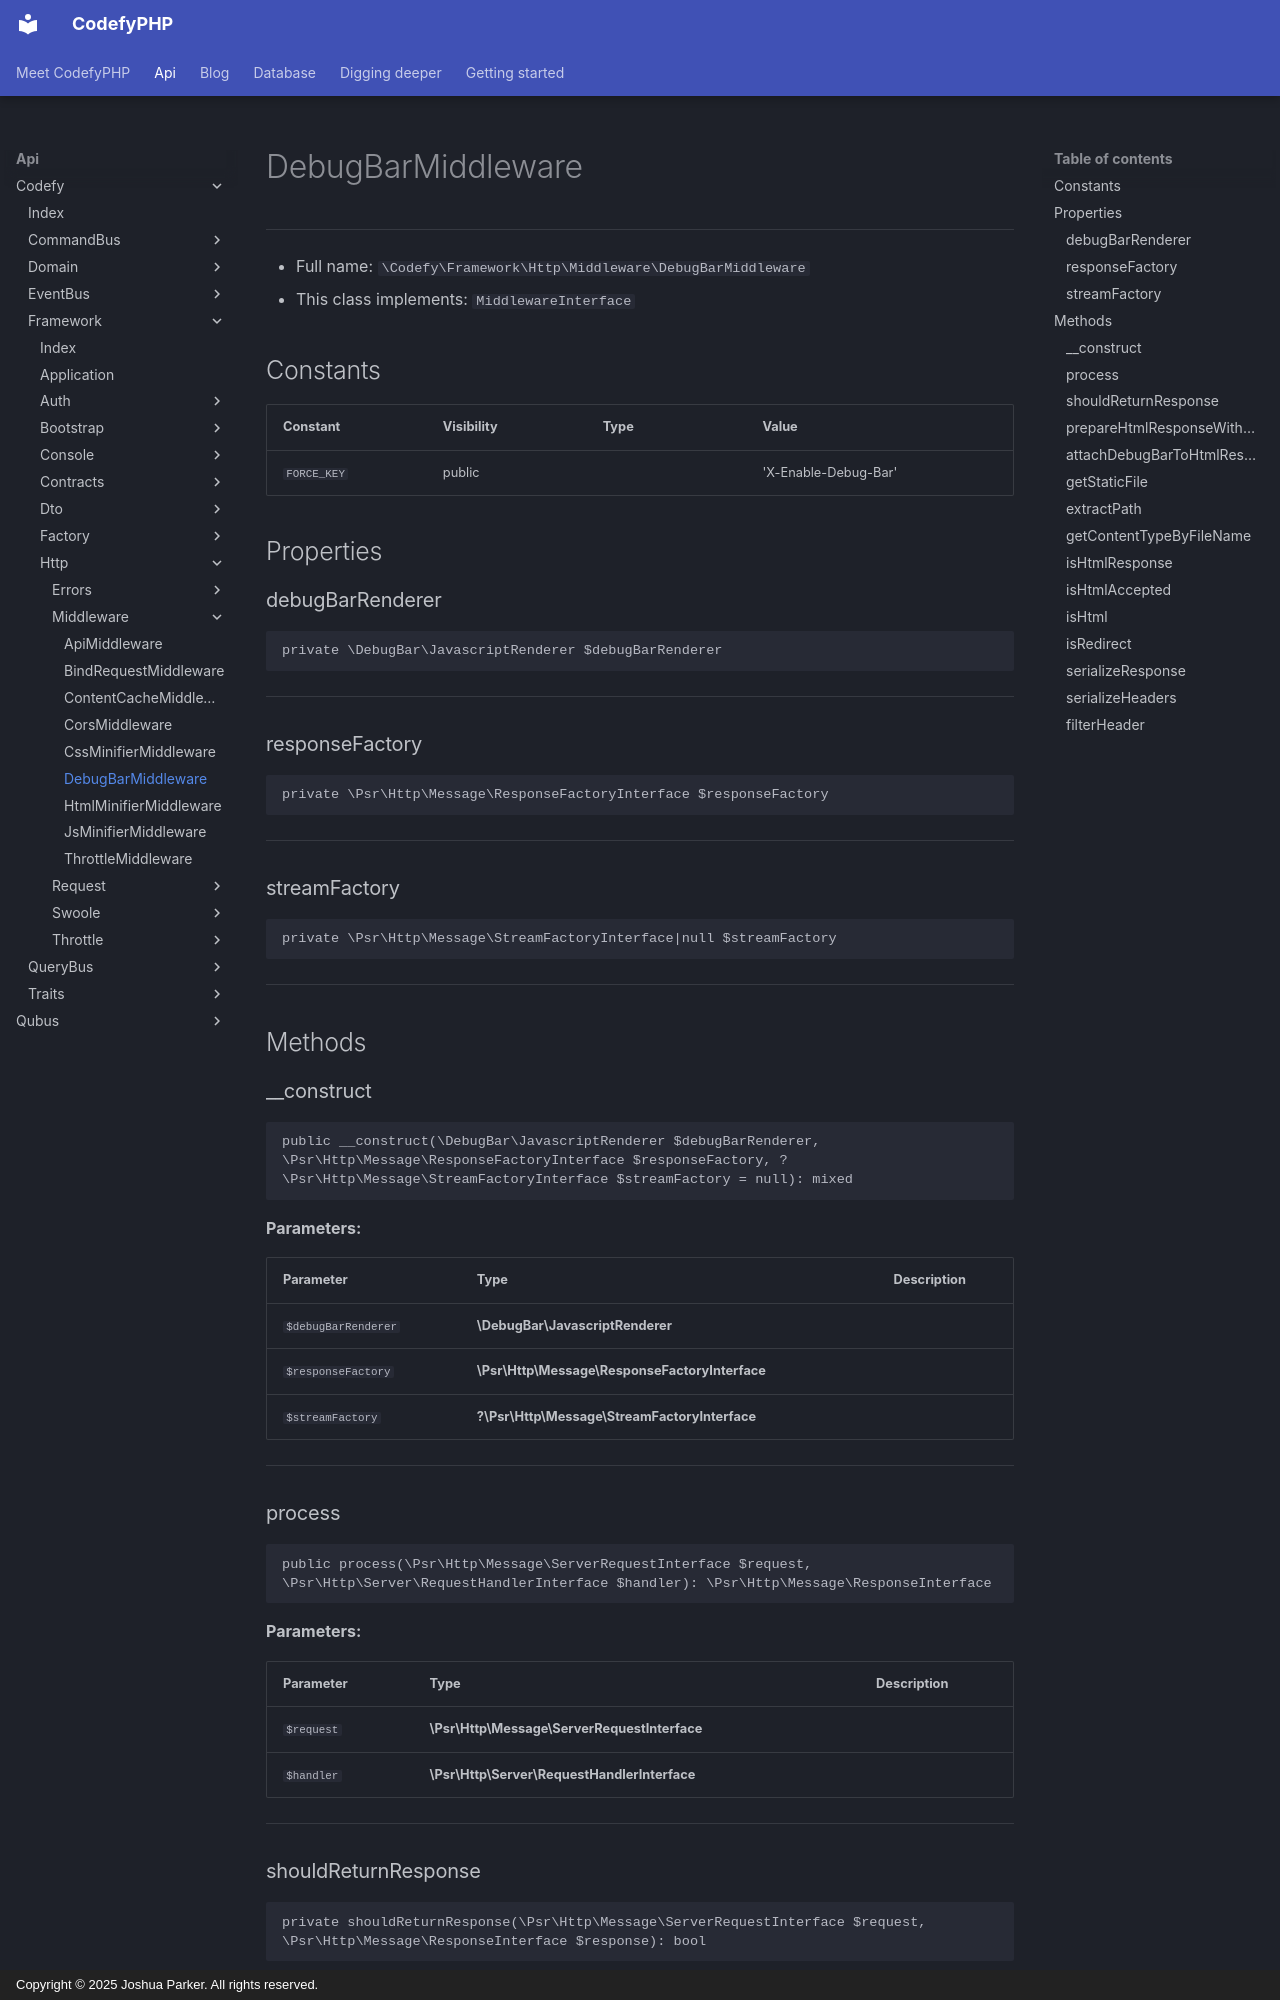

repository: codefyphp/docs · page: api/Codefy/Framework/Http/Middleware/DebugBarMiddleware/index.html · generator: mkdocs · copyright: Copyright © 2025 Joshua Parker. All rights reserved.

# DebugBarMiddleware

***

* Full name: `\Codefy\Framework\Http\Middleware\DebugBarMiddleware`
* This class implements:
  `MiddlewareInterface`

## Constants

| Constant    | Visibility | Type | Value                |
|-------------|------------|------|----------------------|
| `FORCE_KEY` | public     |      | 'X-Enable-Debug-Bar' |

## Properties

### debugBarRenderer

```php
private \DebugBar\JavascriptRenderer $debugBarRenderer
```

***

### responseFactory

```php
private \Psr\Http\Message\ResponseFactoryInterface $responseFactory
```

***

### streamFactory

```php
private \Psr\Http\Message\StreamFactoryInterface|null $streamFactory
```

***

## Methods

### __construct

```php
public __construct(\DebugBar\JavascriptRenderer $debugBarRenderer, \Psr\Http\Message\ResponseFactoryInterface $responseFactory, ?\Psr\Http\Message\StreamFactoryInterface $streamFactory = null): mixed
```

**Parameters:**

| Parameter           | Type                                           | Description |
|---------------------|------------------------------------------------|-------------|
| `$debugBarRenderer` | **\DebugBar\JavascriptRenderer**               |             |
| `$responseFactory`  | **\Psr\Http\Message\ResponseFactoryInterface** |             |
| `$streamFactory`    | **?\Psr\Http\Message\StreamFactoryInterface**  |             |

***

### process

```php
public process(\Psr\Http\Message\ServerRequestInterface $request, \Psr\Http\Server\RequestHandlerInterface $handler): \Psr\Http\Message\ResponseInterface
```

**Parameters:**

| Parameter  | Type                                         | Description |
|------------|----------------------------------------------|-------------|
| `$request` | **\Psr\Http\Message\ServerRequestInterface** |             |
| `$handler` | **\Psr\Http\Server\RequestHandlerInterface** |             |

***
